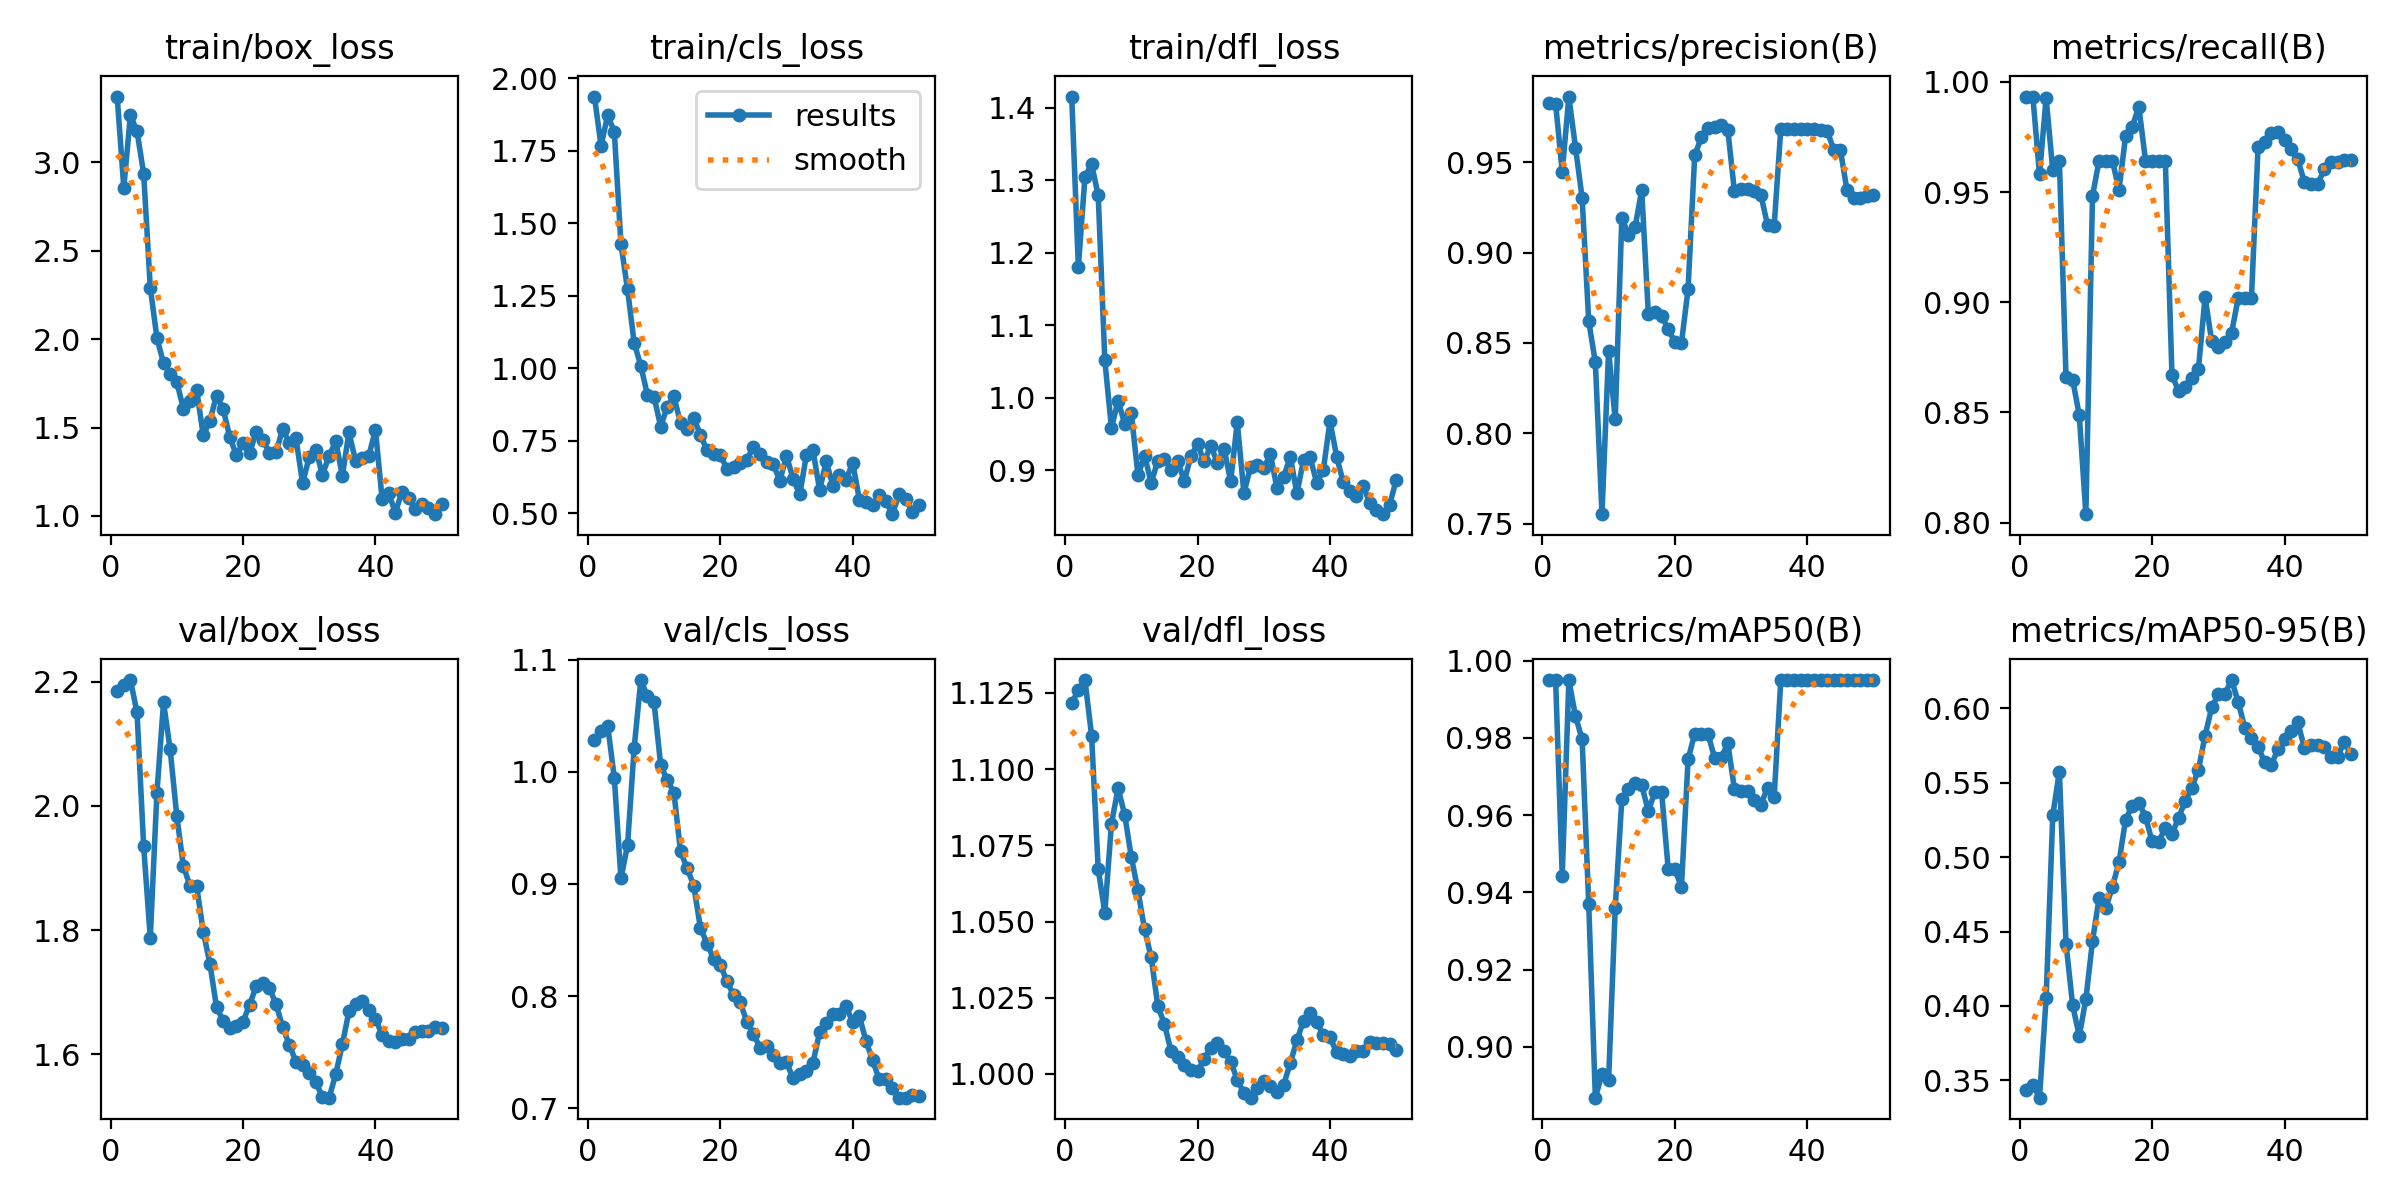

The file beside this chart, header and first rows:
epoch, train/box_loss, train/cls_loss, train/dfl_loss, metrics/precision(B), metrics/recall(B), metrics/mAP50(B), metrics/mAP50-95(B), val/box_loss, val/cls_loss, val/dfl_loss, lr/pg0, lr/pg1, lr/pg2
1, 3.372, 1.938, 1.415, 0.9826, 0.9933, 0.995, 0.3434, 2.185, 1.029, 1.122, 1.667e-05, 1.667e-05, 1.667e-05
2, 2.857, 1.767, 1.18, 0.9825, 0.993, 0.995, 0.3467, 2.194, 1.036, 1.126, 4.902e-05, 4.902e-05, 4.902e-05
3, 3.266, 1.874, 1.305, 0.9447, 0.958, 0.9444, 0.3383, 2.203, 1.041, 1.129, 8.0049e-05, 8.0049e-05, 8.0049e-05
4, 3.176, 1.816, 1.322, 0.9864, 0.9927, 0.995, 0.4053, 2.15, 0.9947, 1.111, 0.0001098, 0.0001098, 0.0001098
5, 2.936, 1.43, 1.279, 0.9582, 0.9599, 0.9856, 0.5281, 1.935, 0.9049, 1.067, 0.0001381, 0.0001381, 0.0001381
6, 2.292, 1.272, 1.052, 0.9304, 0.9643, 0.9797, 0.5576, 1.787, 0.9348, 1.053, 0.0001652, 0.0001652, 0.0001652
7, 2.007, 1.087, 0.9584, 0.862, 0.8661, 0.937, 0.4419, 2.021, 1.022, 1.082, 0.000191, 0.000191, 0.000191
8, 1.864, 1.009, 0.9961, 0.8392, 0.8649, 0.8869, 0.4004, 2.167, 1.082, 1.094, 0.0002154, 0.0002154, 0.0002154
9, 1.801, 0.9082, 0.9642, 0.7552, 0.8488, 0.893, 0.3797, 2.091, 1.068, 1.085, 0.0002385, 0.0002385, 0.0002385
10, 1.758, 0.9019, 0.9785, 0.8457, 0.8038, 0.8914, 0.4045, 1.984, 1.062, 1.071, 0.0002603, 0.0002603, 0.0002603
11, 1.606, 0.7992, 0.8934, 0.8077, 0.9483, 0.936, 0.4436, 1.903, 1.006, 1.06, 0.0002808, 0.0002808, 0.0002808
12, 1.652, 0.8681, 0.9202, 0.9193, 0.9643, 0.9641, 0.4727, 1.871, 0.9925, 1.047, 0.0002999, 0.0002999, 0.0002999
13, 1.713, 0.9031, 0.8831, 0.9099, 0.9643, 0.9669, 0.4657, 1.871, 0.9815, 1.038, 0.0003177, 0.0003177, 0.0003177
14, 1.456, 0.8105, 0.9129, 0.9141, 0.9643, 0.9685, 0.4799, 1.797, 0.929, 1.022, 0.0003342, 0.0003342, 0.0003342
15, 1.539, 0.7901, 0.916, 0.9346, 0.951, 0.9678, 0.4967, 1.746, 0.914, 1.016, 0.0003494, 0.0003494, 0.0003494
16, 1.681, 0.8274, 0.9007, 0.866, 0.9754, 0.9611, 0.5252, 1.676, 0.8984, 1.007, 0.0003633, 0.0003633, 0.0003633
17, 1.606, 0.7708, 0.9128, 0.8671, 0.9796, 0.9661, 0.5344, 1.654, 0.8609, 1.006, 0.0003758, 0.0003758, 0.0003758
18, 1.447, 0.717, 0.8849, 0.8651, 0.9887, 0.9661, 0.5365, 1.643, 0.8468, 1.003, 0.0003871, 0.0003871, 0.0003871
19, 1.344, 0.7032, 0.9202, 0.8575, 0.9643, 0.9461, 0.5273, 1.645, 0.8329, 1.001, 0.000397, 0.000397, 0.000397
20, 1.411, 0.7007, 0.9359, 0.8507, 0.9643, 0.9461, 0.5107, 1.652, 0.8279, 1.001, 0.0004056, 0.0004056, 0.0004056
21, 1.355, 0.6534, 0.9122, 0.8498, 0.9643, 0.9414, 0.5103, 1.68, 0.8131, 1.005, 0.0004128, 0.0004128, 0.0004128
22, 1.475, 0.6587, 0.9341, 0.8799, 0.9639, 0.9744, 0.5199, 1.71, 0.8009, 1.008, 0.0004188, 0.0004188, 0.0004188
23, 1.431, 0.6746, 0.9103, 0.9538, 0.8668, 0.9811, 0.5154, 1.715, 0.7947, 1.01, 0.0004234, 0.0004234, 0.0004234
24, 1.357, 0.6837, 0.9298, 0.9638, 0.8598, 0.9811, 0.5265, 1.707, 0.7772, 1.008, 0.0004267, 0.0004267, 0.0004267
25, 1.361, 0.7294, 0.8851, 0.9689, 0.8617, 0.9811, 0.5377, 1.68, 0.7662, 1.004, 0.0004287, 0.0004287, 0.0004287
26, 1.492, 0.7057, 0.9664, 0.9697, 0.8655, 0.9749, 0.5467, 1.643, 0.754, 0.9981, 0.0004293, 0.0004293, 0.0004293
27, 1.414, 0.6768, 0.8686, 0.9708, 0.8699, 0.9749, 0.5589, 1.615, 0.7557, 0.9938, 0.0004287, 0.0004287, 0.0004287
28, 1.438, 0.6683, 0.905, 0.9679, 0.9023, 0.9786, 0.5817, 1.588, 0.747, 0.9922, 0.0004267, 0.0004267, 0.0004267
29, 1.185, 0.6125, 0.907, 0.9338, 0.8822, 0.9668, 0.6007, 1.582, 0.7405, 0.9955, 0.0004234, 0.0004234, 0.0004234
30, 1.334, 0.6979, 0.9034, 0.935, 0.8797, 0.9663, 0.6096, 1.57, 0.7409, 0.9977, 0.0004188, 0.0004188, 0.0004188
31, 1.375, 0.6192, 0.9221, 0.9349, 0.8819, 0.9663, 0.6098, 1.555, 0.7264, 0.9959, 0.0004128, 0.0004128, 0.0004128
32, 1.233, 0.5646, 0.8752, 0.9338, 0.8861, 0.9638, 0.6191, 1.531, 0.7305, 0.9941, 0.0004056, 0.0004056, 0.0004056
33, 1.339, 0.6998, 0.8909, 0.9319, 0.9018, 0.9628, 0.6044, 1.53, 0.7332, 0.9964, 0.000397, 0.000397, 0.000397
34, 1.423, 0.7168, 0.9189, 0.9153, 0.9018, 0.9671, 0.587, 1.568, 0.7405, 1.004, 0.0003871, 0.0003871, 0.0003871
35, 1.228, 0.5802, 0.8682, 0.9148, 0.9018, 0.9646, 0.5802, 1.616, 0.7677, 1.011, 0.0003759, 0.0003759, 0.0003759
36, 1.472, 0.6787, 0.9139, 0.9683, 0.9704, 0.995, 0.5743, 1.669, 0.7761, 1.018, 0.0003634, 0.0003634, 0.0003634
37, 1.312, 0.5954, 0.9179, 0.9684, 0.9727, 0.995, 0.5637, 1.682, 0.7839, 1.02, 0.0003495, 0.0003495, 0.0003495
38, 1.326, 0.6309, 0.8824, 0.9687, 0.9768, 0.995, 0.5619, 1.686, 0.784, 1.017, 0.0003343, 0.0003343, 0.0003343
39, 1.34, 0.6159, 0.901, 0.9687, 0.9772, 0.995, 0.5728, 1.671, 0.7909, 1.013, 0.0003178, 0.0003178, 0.0003178
40, 1.487, 0.6738, 0.9679, 0.9684, 0.9738, 0.995, 0.5793, 1.657, 0.7764, 1.012, 0.0003, 0.0003, 0.0003
41, 1.098, 0.5471, 0.9188, 0.9684, 0.9696, 0.995, 0.5846, 1.631, 0.7821, 1.007, 0.0002809, 0.0002809, 0.0002809
42, 1.13, 0.538, 0.8838, 0.9678, 0.9648, 0.995, 0.5907, 1.621, 0.7598, 1.007, 0.0002604, 0.0002604, 0.0002604
43, 1.018, 0.5267, 0.8718, 0.9675, 0.9544, 0.995, 0.5733, 1.619, 0.7428, 1.006, 0.0002386, 0.0002386, 0.0002386
44, 1.137, 0.5614, 0.8649, 0.9568, 0.9536, 0.995, 0.5756, 1.625, 0.7256, 1.008, 0.0002155, 0.0002155, 0.0002155
45, 1.103, 0.5412, 0.8791, 0.9568, 0.9536, 0.995, 0.5756, 1.625, 0.7256, 1.008, 0.0001911, 0.0001911, 0.0001911
46, 1.042, 0.4967, 0.8551, 0.9345, 0.9603, 0.995, 0.5743, 1.636, 0.7179, 1.011, 0.0001654, 0.0001654, 0.0001654
47, 1.067, 0.5664, 0.8447, 0.9305, 0.9635, 0.995, 0.5675, 1.637, 0.7093, 1.01, 0.0001383, 0.0001383, 0.0001383
48, 1.046, 0.5489, 0.8396, 0.9305, 0.9635, 0.995, 0.5675, 1.637, 0.7093, 1.01, 0.0001099, 0.0001099, 0.0001099
49, 1.01, 0.5043, 0.8525, 0.9312, 0.9647, 0.995, 0.5775, 1.644, 0.7114, 1.01, 8.0203e-05, 8.0203e-05, 8.0203e-05
50, 1.069, 0.53, 0.8867, 0.9321, 0.9647, 0.995, 0.5696, 1.643, 0.7105, 1.008, 4.918e-05, 4.918e-05, 4.918e-05
